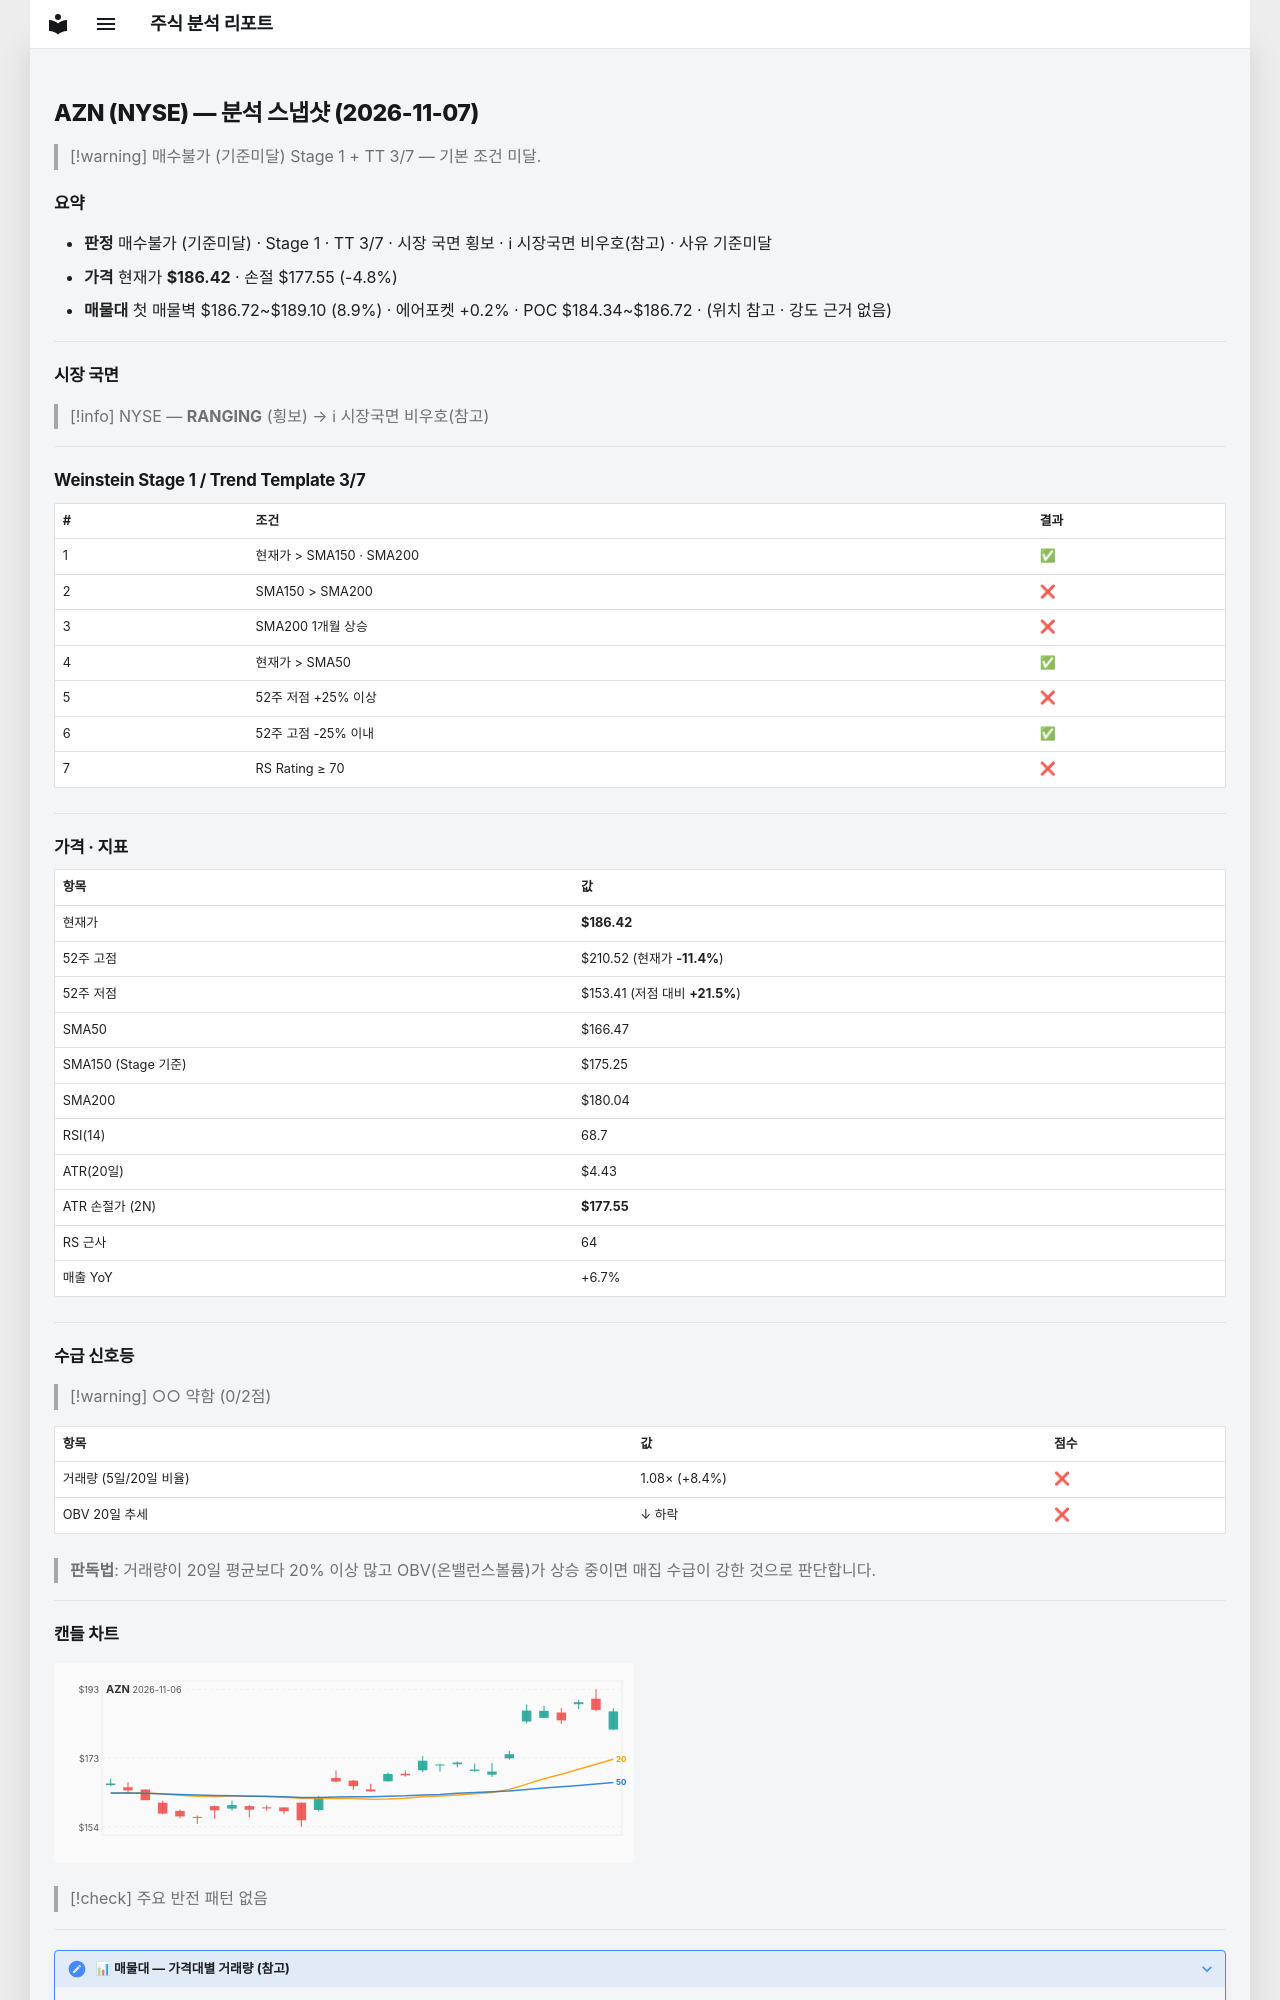

repository: soloandco/stock-reports · page: snapshots/AZN-2026-11-07/index.html · generator: mkdocs

---
type: analysis-snapshot
title: AZN 분석 스냅샷
ticker: AZN
market: NYSE
created: 2026-11-07
updated: 2026-11-07
bar-date: 2026-11-06
verdict: 매수불가
verdict-reason: 기준미달
real-rr: 1.13
sma50-gap-pct: 12.0
weekly-position: 저항대아래
weekly-overhead-price: 196.41
weekly-overhead-pct: 5.4
stage: 1
trend-template-score: 3
tt-max: 7
ma-set: sma-50-150-200
price: 186.4199981689453
stop-price: 177.55291304336671
market-regime: RANGING
supply-demand-score: 0/2
supply-demand-label: 약함
status: tracking
tags:
  - stock-agent
  - watchlist
  - AZN
  - analysis
related:
  - "[[analysis-template]]"
---

# AZN (NYSE) — 분석 스냅샷 (2026-11-07)

> [!warning] 매수불가 (기준미달)
> Stage 1 + TT 3/7 — 기본 조건 미달.

## 요약

- **판정** 매수불가 (기준미달) · Stage 1 · TT 3/7 · 시장 국면 횡보 · ℹ 시장국면 비우호(참고) · 사유 기준미달
- **가격** 현재가 **$186.42** · 손절 $177.55 (-4.8%)
- **매물대** 첫 매물벽 $186.72~$189.10 (8.9%) · 에어포켓 +0.2% · POC $184.34~$186.72 · (위치 참고 · 강도 근거 없음)

---

## 시장 국면

> [!info] NYSE — **RANGING** (횡보) → ℹ 시장국면 비우호(참고)

---

## Weinstein Stage 1 / Trend Template 3/7

| # | 조건 | 결과 |
|---|------|------|
| 1 | 현재가 > SMA150 · SMA200 | ✅ |
| 2 | SMA150 > SMA200 | ❌ |
| 3 | SMA200 1개월 상승 | ❌ |
| 4 | 현재가 > SMA50 | ✅ |
| 5 | 52주 저점 +25% 이상 | ❌ |
| 6 | 52주 고점 -25% 이내 | ✅ |
| 7 | RS Rating ≥ 70 | ❌ |

---

## 가격 · 지표

| 항목 | 값 |
|------|---|
| 현재가 | **$186.42** |
| 52주 고점 | $210.52 (현재가 **-11.4%**) |
| 52주 저점 | $153.41 (저점 대비 **+21.5%**) |
| SMA50 | $166.47 |
| SMA150 (Stage 기준) | $175.25 |
| SMA200 | $180.04 |
| RSI(14) | 68.7 |
| ATR(20일) | $4.43 |
| ATR 손절가 (2N) | **$177.55** |
| RS 근사 | 64 |
| 매출 YoY | +6.7% |

---
## 수급 신호등

> [!warning] ○○ 약함 (0/2점)

| 항목 | 값 | 점수 |
|------|------|------|
| 거래량 (5일/20일 비율) | 1.08× (+8.4%) | ❌ |
| OBV 20일 추세 | ↓ 하락 | ❌ |

> **판독법**: 거래량이 20일 평균보다 20% 이상 많고 OBV(온밸런스볼륨)가 상승 중이면 매집 수급이 강한 것으로 판단합니다.

---
